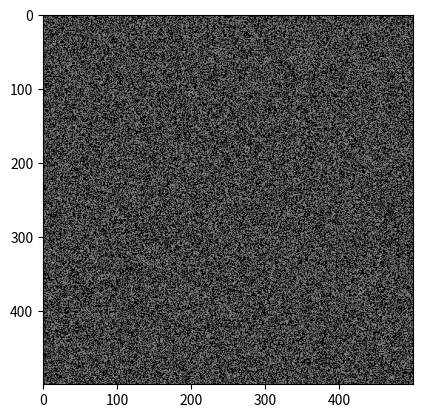

Recreate this plot in Python.
# Create Glass images, 
# axs, Apr 2024
#

import random
import numpy as np
import matplotlib.pyplot as plt

# Define the size of the image
width = 500
height = 500

# Create a blank image
image = np.zeros((width, height, 3), dtype=np.uint8)

# Set the color of the glass
glass_color = (127, 127, 127)

# Draw dots on the image
for i in range(width):
    for j in range(height):
        if random.random() < 0.5:
            image[i, j] = glass_color

# Display the image
plt.imshow(image)
plt.show()
